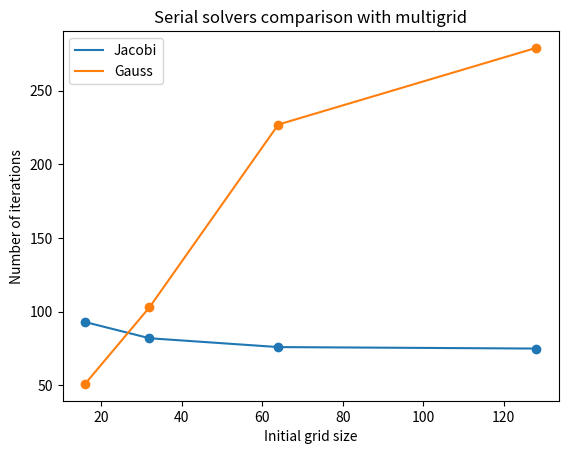

Write Python code to recreate this figure. (Note: this script raises an exception after producing the figure.)
# import module
import matplotlib.pyplot as plt


def save_dots(x_list, y_list, y2_list=None, name='Test'):
    # set the title of a plot
    plt.title(name)

    # plot scatter plot with x and y data
    plt.scatter(x_list[:-2], y_list[:-1])
    if y2_list is not None:
        plt.scatter(x_list[:-2], y2_list[:-1])

    # plot with x and y data
    plt.plot(x_list[:-2], y_list[:-1], label=y_list[-1])
    if y2_list is not None:
        plt.plot(x_list[:-2], y2_list[:-1], label=y2_list[-1])

    plt.xlabel(x[-2])
    plt.ylabel(x[-1])
    plt.legend()

    plt.savefig('assets/' + name.lower() + '.png')


# initialize x and y coordinates
x = [16, 32, 64, 128, 'Initial grid size', 'Number of iterations']
y = [93, 82, 76, 75, 'Jacobi']
y2 = [51, 103, 227, 279, 'Gauss']

save_dots(x, y, y2, 'Serial solvers comparison with multigrid')
